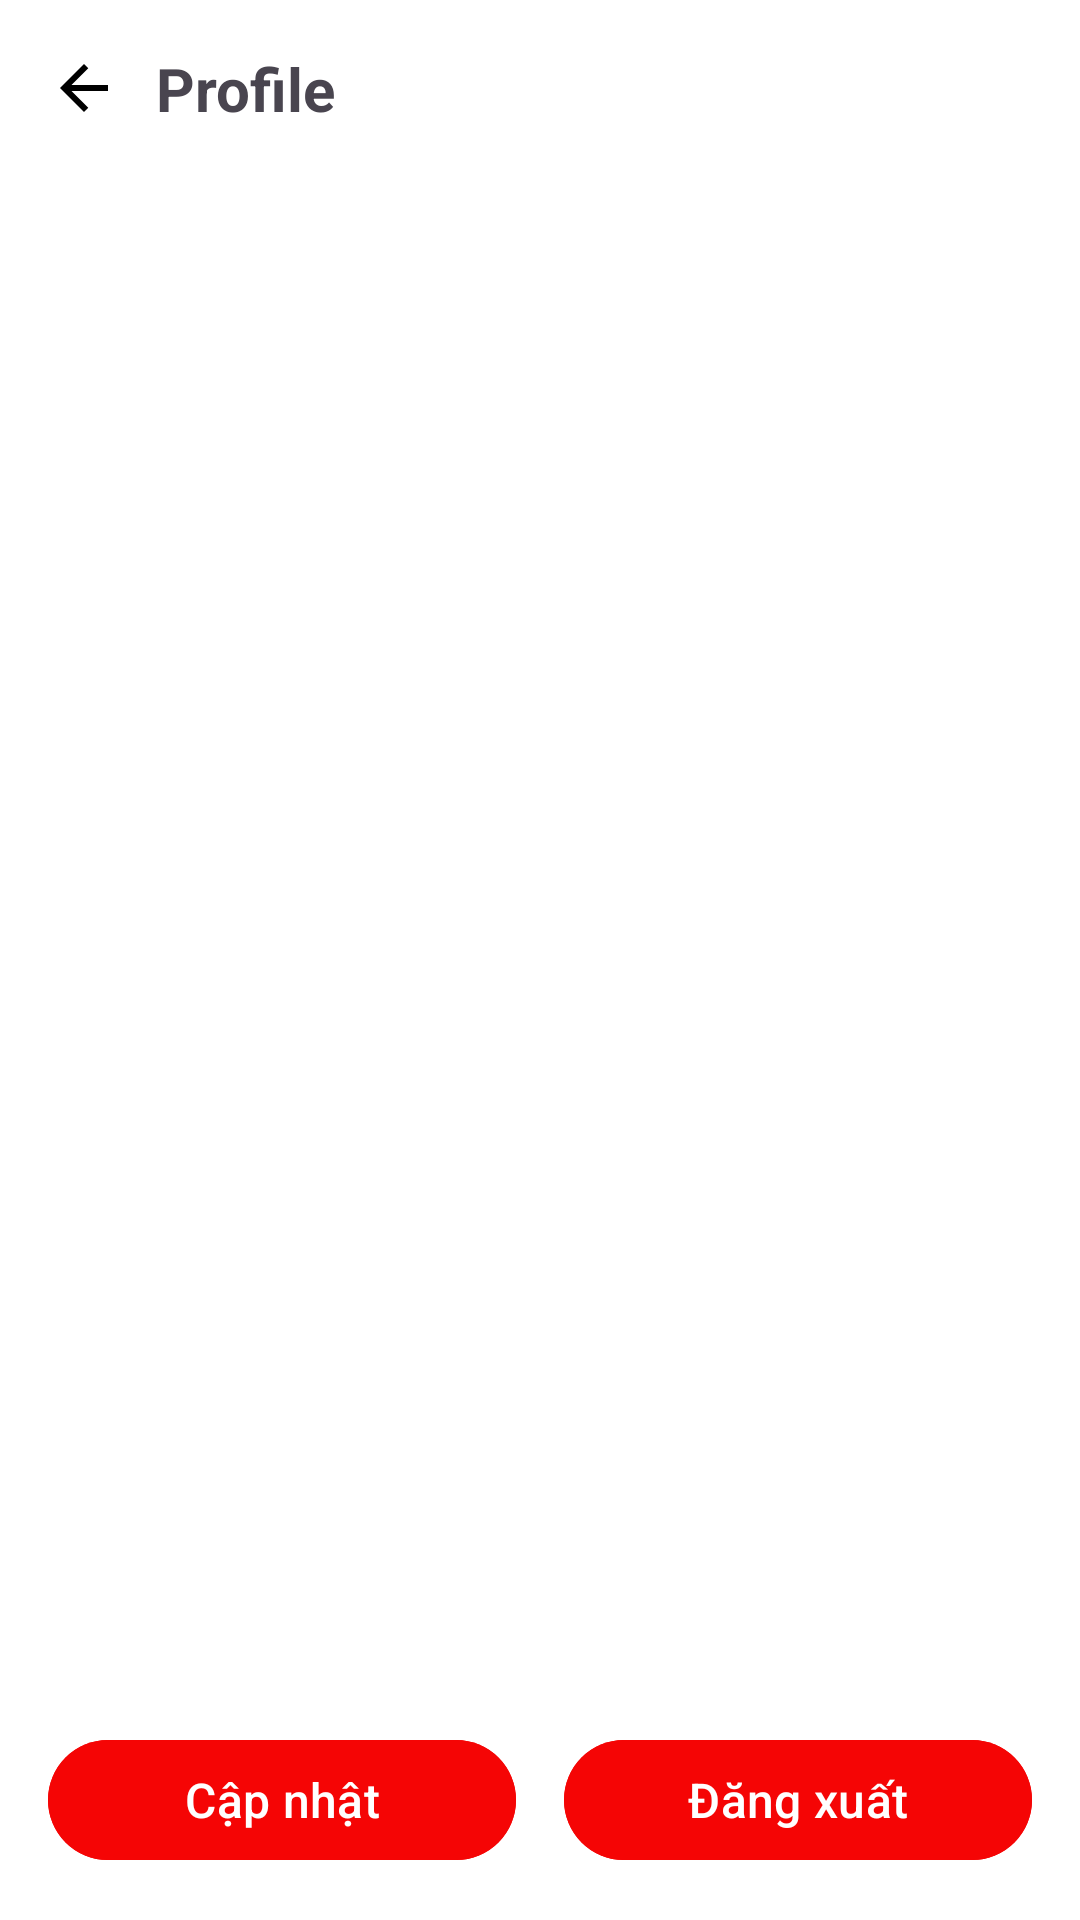

Android layout source for this screen:
<!-- AndroidManifest.xml: application theme Theme.Btlandroid -->
<!-- res/layout/activity_profile.xml -->
<?xml version="1.0" encoding="utf-8"?>
<androidx.coordinatorlayout.widget.CoordinatorLayout xmlns:android="http://schemas.android.com/apk/res/android"
    xmlns:app="http://schemas.android.com/apk/res-auto"
    xmlns:tools="http://schemas.android.com/tools"
    android:layout_width="match_parent"
    android:layout_height="match_parent"
    android:background="@color/background"
    tools:context=".ui.profile.ProfileActivity">

    
    <com.google.android.material.appbar.AppBarLayout
        android:layout_width="match_parent"
        android:layout_height="wrap_content"
        android:background="@color/background"
        android:theme="@style/Theme.Material3.Light.NoActionBar">

        <LinearLayout
            android:layout_width="match_parent"
            android:layout_height="wrap_content"
            android:gravity="center_vertical"
            android:orientation="horizontal"
            android:padding="16dp">

            <ImageButton
                android:id="@+id/btnBack"
                android:layout_width="wrap_content"
                android:layout_height="wrap_content"
                android:background="?attr/selectableItemBackgroundBorderless"
                android:contentDescription=""
                android:src="@drawable/arrow_back_24dp" />

            <TextView
                android:layout_width="wrap_content"
                android:layout_height="wrap_content"
                android:layout_marginStart="12dp"
                android:text="@string/profile"
                android:textSize="20sp"
                android:textStyle="bold" />
        </LinearLayout>
    </com.google.android.material.appbar.AppBarLayout>

    <include layout="@layout/loading" />

    
    <androidx.core.widget.NestedScrollView
        android:id="@+id/content"
        android:layout_width="match_parent"
        android:layout_height="match_parent"
        android:layout_marginBottom="80dp"
        android:padding="16dp"
        android:visibility="gone"
        app:layout_behavior="@string/appbar_scrolling_view_behavior">

        <LinearLayout
            android:layout_width="match_parent"
            android:layout_height="wrap_content"
            android:gravity="center_horizontal"
            android:orientation="vertical">

            
            <com.google.android.material.imageview.ShapeableImageView
                android:id="@+id/imgAvatar"
                android:layout_width="120dp"
                android:layout_height="120dp"
                android:layout_marginBottom="16dp"
                android:contentDescription="Avatar"
                android:scaleType="centerCrop"
                android:src="@drawable/person_24dp"
                app:shapeAppearanceOverlay="@style/RoundedImageView" />

            
            
            <RelativeLayout
                android:layout_width="match_parent"
                android:layout_height="wrap_content"
                android:paddingVertical="10dp">

                <TextView
                    android:id="@+id/lbName"
                    android:layout_width="wrap_content"
                    android:layout_height="wrap_content"
                    android:text="Họ tên: "
                    android:textSize="16sp"
                    android:textStyle="bold" />

                <TextView
                    android:id="@+id/tvName"
                    android:layout_width="wrap_content"
                    android:layout_height="wrap_content"
                    android:layout_toEndOf="@id/lbName"
                    android:text="@string/place_holder"
                    android:textSize="16sp" />
            </RelativeLayout>

            
            <RelativeLayout
                android:layout_width="match_parent"
                android:layout_height="wrap_content"
                android:paddingVertical="10dp">

                <TextView
                    android:id="@+id/lbPosition"
                    android:layout_width="wrap_content"
                    android:layout_height="wrap_content"
                    android:text="Chức vụ: "
                    android:textSize="16sp"
                    android:textStyle="bold"/>

                <TextView
                    android:id="@+id/tvPosition"
                    android:layout_width="wrap_content"
                    android:layout_height="wrap_content"
                    android:layout_toEndOf="@id/lbPosition"
                    android:text="@string/place_holder"
                    android:textSize="16sp" />
            </RelativeLayout>

            
            <RelativeLayout
                android:layout_width="match_parent"
                android:layout_height="wrap_content"
                android:paddingVertical="10dp">

                <TextView
                    android:id="@+id/lbDepartment"
                    android:layout_width="wrap_content"
                    android:layout_height="wrap_content"
                    android:text="Lớp/ĐVCT: "
                    android:textSize="16sp"
                    android:textStyle="bold"/>

                <TextView
                    android:id="@+id/tvDepartment"
                    android:layout_width="wrap_content"
                    android:layout_height="wrap_content"
                    android:layout_toEndOf="@id/lbDepartment"
                    android:text="@string/place_holder"
                    android:textSize="16sp" />
            </RelativeLayout>

            
            <RelativeLayout
                android:layout_width="match_parent"
                android:layout_height="wrap_content"
                android:paddingVertical="10dp">

                <TextView
                    android:id="@+id/lbSkill"
                    android:layout_width="wrap_content"
                    android:layout_height="wrap_content"
                    android:text="Kỹ năng: "
                    android:textSize="16sp"
                    android:textStyle="bold"/>

                <TextView
                    android:id="@+id/tvSkill"
                    android:layout_width="wrap_content"
                    android:layout_height="wrap_content"
                    android:layout_toEndOf="@id/lbSkill"
                    android:text="@string/place_holder"
                    android:textSize="16sp" />
            </RelativeLayout>

            
            <RelativeLayout
                android:layout_width="match_parent"
                android:layout_height="wrap_content"
                android:paddingVertical="10dp">

                <TextView
                    android:id="@+id/lbSubject"
                    android:layout_width="wrap_content"
                    android:layout_height="wrap_content"
                    android:text="Môn học đang tìm: "
                    android:textSize="16sp"
                    android:textStyle="bold"/>

                <TextView
                    android:id="@+id/tvSubject"
                    android:layout_width="wrap_content"
                    android:layout_height="wrap_content"
                    android:layout_toEndOf="@id/lbSubject"
                    android:text="@string/place_holder"
                    android:textSize="16sp" />
            </RelativeLayout>

            
            <RelativeLayout
                android:layout_width="match_parent"
                android:layout_height="wrap_content"
                android:paddingVertical="10dp">

                <TextView
                    android:id="@+id/lbContact"
                    android:layout_width="wrap_content"
                    android:layout_height="wrap_content"
                    android:text="Liên hệ: "
                    android:textSize="16sp"
                    android:textStyle="bold"/>

                <TextView
                    android:id="@+id/tvContact"
                    android:layout_width="wrap_content"
                    android:layout_height="wrap_content"
                    android:layout_toEndOf="@id/lbContact"
                    android:text="@string/place_holder"
                    android:textSize="16sp" />
            </RelativeLayout>

            <RelativeLayout
                android:layout_width="match_parent"
                android:layout_height="wrap_content"
                android:paddingVertical="10dp">

                <TextView
                    android:id="@+id/lbAvailable"
                    android:layout_width="wrap_content"
                    android:layout_height="wrap_content"
                    android:text="Có thể giúp đỡ: "
                    android:textSize="16sp"
                    android:textStyle="bold"/>

                <TextView
                    android:id="@+id/tvAvailable"
                    android:layout_width="wrap_content"
                    android:layout_height="wrap_content"
                    android:layout_toEndOf="@id/lbAvailable"
                    android:text="@string/place_holder"
                    android:textSize="16sp" />
            </RelativeLayout>

            
            <RelativeLayout
                android:layout_width="match_parent"
                android:layout_height="wrap_content"
                android:paddingVertical="10dp">

                <TextView
                    android:id="@+id/lbBio"
                    android:layout_width="wrap_content"
                    android:layout_height="wrap_content"
                    android:text="Giới thiệu: "
                    android:textSize="16sp"
                    android:textStyle="bold"/>

                <TextView
                    android:id="@+id/tvBio"
                    android:layout_width="wrap_content"
                    android:layout_height="wrap_content"
                    android:layout_toEndOf="@id/lbBio"
                    android:text="@string/place_holder"
                    android:textSize="16sp" />
            </RelativeLayout>
        </LinearLayout>
    </androidx.core.widget.NestedScrollView>

    
    <LinearLayout
        android:id="@+id/fixedButtons"
        android:layout_width="match_parent"
        android:layout_height="wrap_content"
        android:layout_gravity="bottom"
        android:background="@color/background"
        android:orientation="horizontal"
        android:padding="16dp"
        android:weightSum="2">

        <com.google.android.material.button.MaterialButton
            android:id="@+id/btnEdit"
            android:layout_width="0dp"
            android:layout_height="wrap_content"
            android:layout_marginEnd="8dp"
            android:layout_weight="1"
            android:backgroundTint="@color/red"
            android:text="Cập nhật"
            android:textColor="@android:color/white"
            android:textSize="16sp" />

        <com.google.android.material.button.MaterialButton
            android:id="@+id/btnLogout"
            android:layout_width="0dp"
            android:layout_height="wrap_content"
            android:layout_marginStart="8dp"
            android:layout_weight="1"
            android:backgroundTint="@color/red"
            android:text="Đăng xuất"
            android:textColor="@android:color/white"
            android:textSize="16sp" />
    </LinearLayout>

</androidx.coordinatorlayout.widget.CoordinatorLayout>
<!-- res/layout/loading.xml (included above) -->
<?xml version="1.0" encoding="utf-8"?>
<androidx.constraintlayout.widget.ConstraintLayout xmlns:android="http://schemas.android.com/apk/res/android"
    android:layout_width="match_parent"
    android:layout_height="match_parent"
    android:background="@android:color/transparent"
    android:elevation="2dp"
    xmlns:app="http://schemas.android.com/apk/res-auto">

    <ImageView
        android:id="@+id/loading"
        android:visibility="gone"
        android:layout_width="wrap_content"
        android:layout_height="wrap_content"
        android:layout_centerInParent="true"
        android:src="@drawable/loading_anim"
        android:elevation="100dp"
        app:layout_constraintBottom_toBottomOf="parent"
        app:layout_constraintEnd_toEndOf="parent"
        app:layout_constraintStart_toStartOf="parent"
        app:layout_constraintTop_toTopOf="parent" />

</androidx.constraintlayout.widget.ConstraintLayout>
<!-- resources referenced by this layout -->
<resources>
  <color name="background">#FFFFFFFF</color>
  <color name="red">#FFF50505</color>
  <!-- drawable arrow_back_24dp (drawable) -->
  <vector xmlns:android="http://schemas.android.com/apk/res/android"
      android:width="24dp"
      android:height="24dp"
      android:viewportWidth="960"
      android:viewportHeight="960">
      <path
          android:pathData="m313,520 l224,224 -57,56 -320,-320 320,-320 57,56 -224,224h487v80L313,520Z"
          android:fillColor="@color/black"/>
  </vector>
  <!-- drawable loading_anim (drawable) -->
  <?xml version="1.0" encoding="utf-8"?>
  <animated-vector xmlns:android="http://schemas.android.com/apk/res/android"
      android:drawable="@drawable/loading">
      <target
          android:name="rotation"
          android:animation="@animator/rotate_object_anim" />
  </animated-vector>
  <!-- drawable person_24dp (drawable) -->
  <vector xmlns:android="http://schemas.android.com/apk/res/android"
      android:width="100dp"
      android:height="100dp"
      android:viewportWidth="960"
      android:viewportHeight="960">
      <path
          android:fillColor="@color/black"
          android:pathData="M480,480q-66,0 -113,-47t-47,-113q0,-66 47,-113t113,-47q66,0 113,47t47,113q0,66 -47,113t-113,47ZM160,800v-112q0,-34 17.5,-62.5T224,582q62,-31 126,-46.5T480,520q66,0 130,15.5T736,582q29,15 46.5,43.5T800,688v112L160,800ZM240,720h480v-32q0,-11 -5.5,-20T700,654q-54,-27 -109,-40.5T480,600q-56,0 -111,13.5T260,654q-9,5 -14.5,14t-5.5,20v32ZM480,400q33,0 56.5,-23.5T560,320q0,-33 -23.5,-56.5T480,240q-33,0 -56.5,23.5T400,320q0,33 23.5,56.5T480,400ZM480,320ZM480,720Z" />
  </vector>
  <string name="place_holder">..................................</string>
  <string name="profile">Profile</string>
  <style name="RoundedImageView" parent="">
          <item name="cornerFamily">rounded</item>
          <item name="cornerSize">50%</item>
      </style>
  <style name="Theme.Btlandroid" parent="Base.Theme.Btlandroid" />
  <color name="black">#FF000000</color>
  <!-- drawable loading (drawable) -->
  <vector xmlns:android="http://schemas.android.com/apk/res/android"
      android:width="50dp"
      android:height="50dp"
      android:viewportWidth="960"
      android:viewportHeight="960">
      <path
          android:pathData="M480,880q-82,0 -155,-31.5t-127.5,-86Q143,708 111.5,635T80,480q0,-83 31.5,-155.5t86,-127Q252,143 325,111.5T480,80q17,0 28.5,11.5T520,120q0,17 -11.5,28.5T480,160q-133,0 -226.5,93.5T160,480q0,133 93.5,226.5T480,800q133,0 226.5,-93.5T800,480q0,-17 11.5,-28.5T840,440q17,0 28.5,11.5T880,480q0,82 -31.5,155t-86,127.5q-54.5,54.5 -127,86T480,880Z"
          android:fillColor="@color/red"/>
  </vector>
  <style name="Base.Theme.Btlandroid" parent="Theme.Material3.DayNight.NoActionBar">
          
          
      </style>
</resources>
